5-way image classification set "Datasets" from GitHub (Sha-Kumar/GestureControl); label vocabulary: five fingers gesture, four fingers gesture, one finger gesture, three fingers gesture, two fingers gesture.

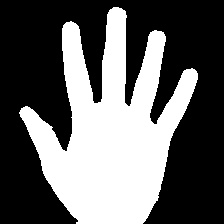
Label: five fingers gesture

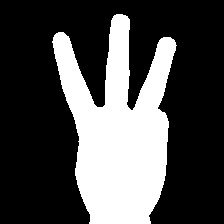
Label: three fingers gesture

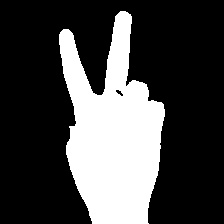
Label: two fingers gesture

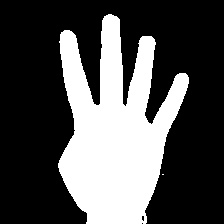
Label: four fingers gesture

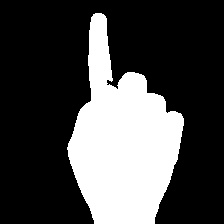
Label: one finger gesture

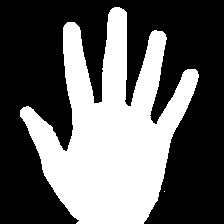
Label: five fingers gesture
